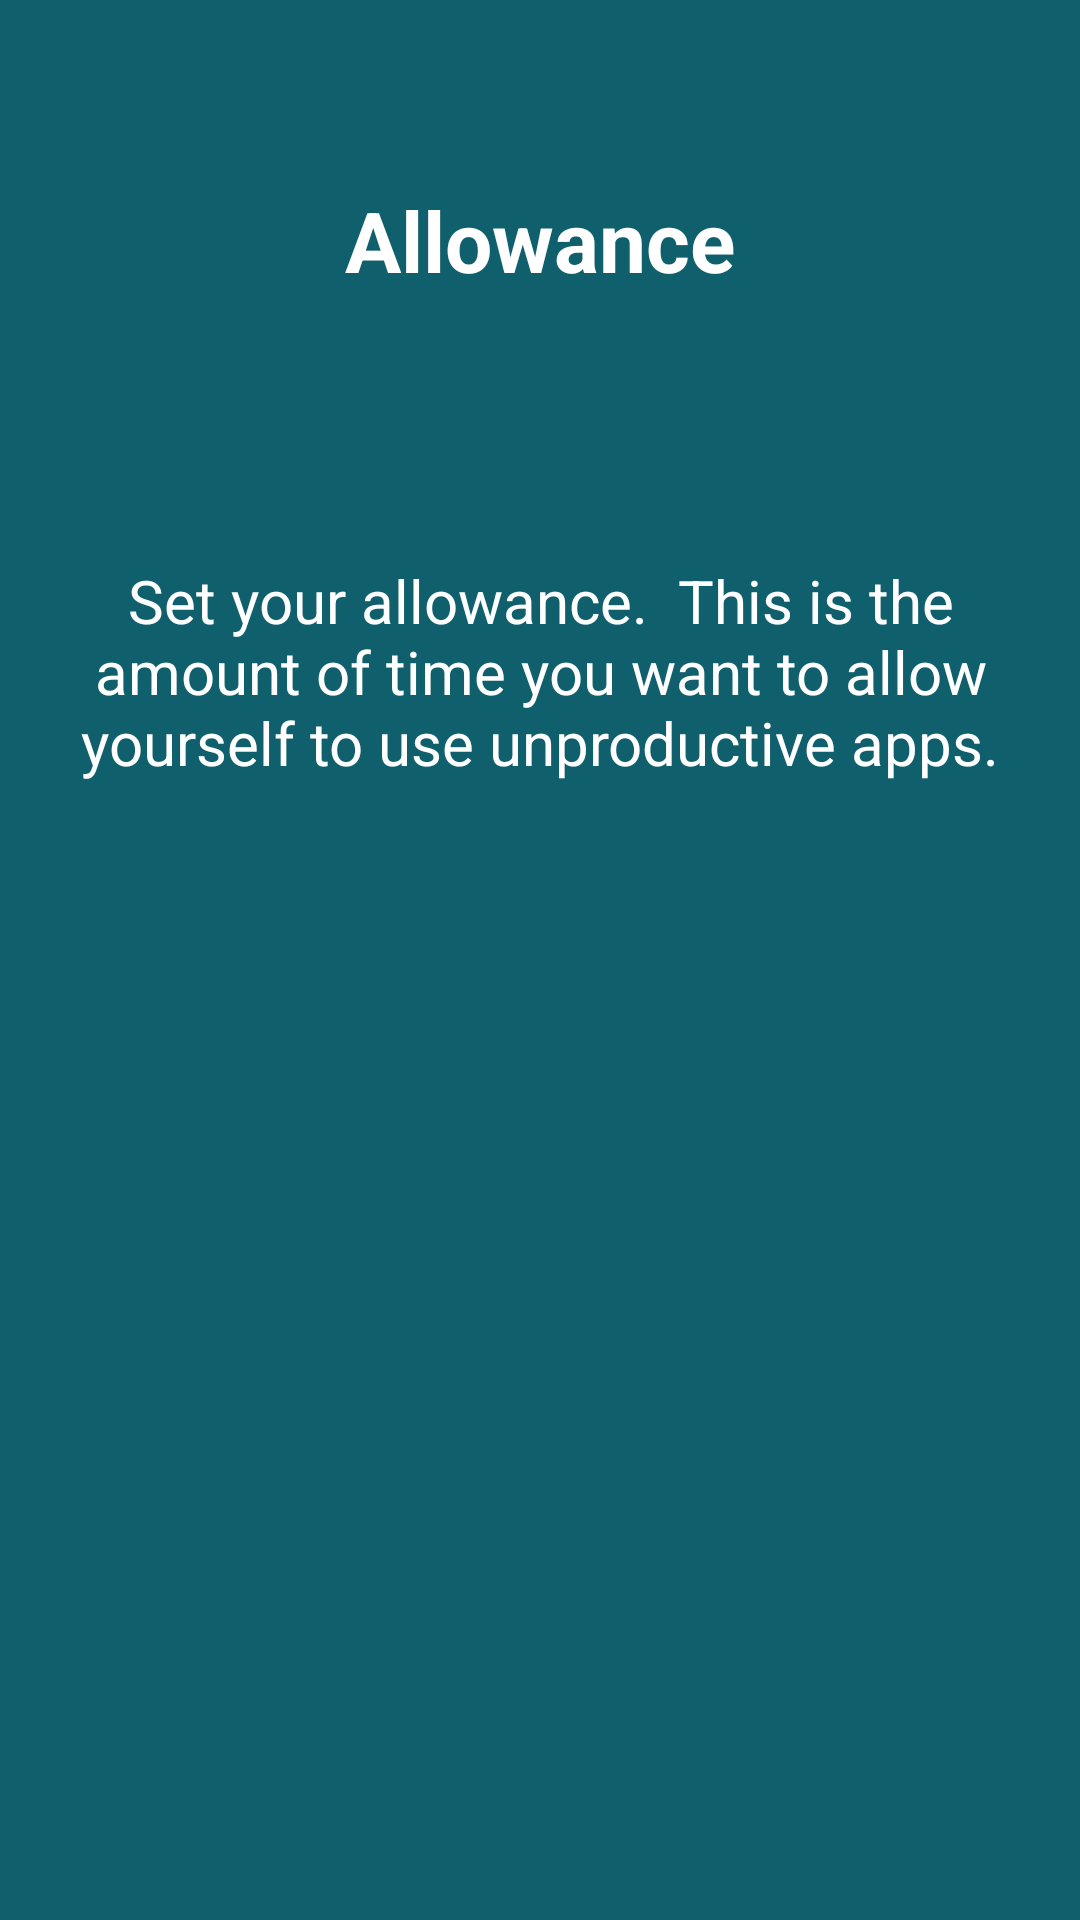

Here is an Android app screen rendered from its layout file. Give the layout XML and the strings, colors and styles it references.
<!-- AndroidManifest.xml: application theme AppTheme -->
<!-- res/layout/fragment_intro_allowance.xml -->
<?xml version="1.0" encoding="utf-8"?>
<LinearLayout xmlns:android="http://schemas.android.com/apk/res/android"
    xmlns:tools="http://schemas.android.com/tools"
    android:id="@+id/main"
    android:layout_width="match_parent"
    android:layout_height="match_parent"
    android:orientation="vertical"
    android:paddingBottom="@dimen/appIntroBottomBarHeight"
    android:background="#0f5f6c">

    <TextView
        android:id="@+id/title"
        android:layout_width="wrap_content"
        android:layout_height="0dp"
        android:layout_gravity="center"
        android:layout_weight="2"
        android:gravity="center"
        android:paddingLeft="32dp"
        android:paddingRight="32dp"
        android:paddingTop="32dp"
        android:textColor="@android:color/white"
        android:textSize="28sp"
        android:textStyle="bold"
        android:text="Allowance"/>

    <LinearLayout
        android:layout_width="fill_parent"
        android:layout_height="0dp"
        android:layout_weight="3"
        android:gravity="center_horizontal"
        android:orientation="horizontal"
        android:weightSum="1">

        <TextView
            android:id="@+id/description"
            android:layout_width="0dp"
            android:layout_height="wrap_content"
            android:layout_gravity="center"
            android:layout_weight="0.9"
            android:gravity="center"
            android:textColor="@android:color/white"
            android:textSize="20sp"
            android:text="Set your allowance.  This is the amount of time you want to allow yourself to use unproductive apps."/>

    </LinearLayout>

    <LinearLayout
        android:layout_width="fill_parent"
        android:layout_height="0dp"
        android:layout_weight="5"
        android:gravity="center_horizontal"
        android:orientation="vertical"
        android:id="@+id/centerPane">


    </LinearLayout>


</LinearLayout>
<!-- resources referenced by this layout -->
<resources>
  <style name="AppTheme" parent="Theme.AppCompat.Light.DarkActionBar">
          
          <item name="colorPrimary">@color/ProductiveGreen</item>
          <item name="colorPrimaryDark">@color/ProductiveGreen</item>
          <item name="colorAccent">@color/colorAccent</item>
      </style>
  <color name="ProductiveGreen">#0f6c1d</color>
  <color name="colorAccent">#6c120f</color>
</resources>
